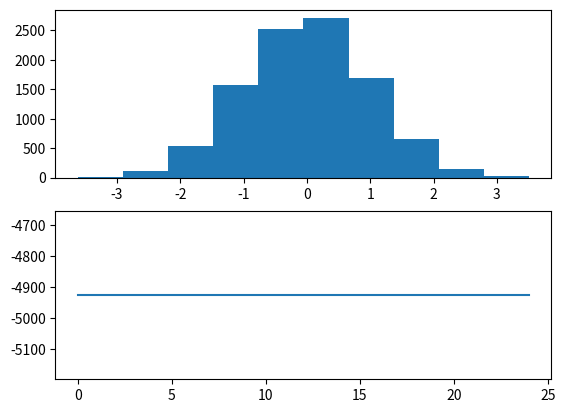

This chart was generated by the following Python code:
# Copyright (C) 2020 Greenweaves Software Limited

# Permission is hereby granted, free of charge, to any person obtaining a copy
# of this software and associated documentation files (the "Software"), to deal
# in the Software without restriction, including without limitation the rights
# to use, copy, modify, merge, publish, distribute, sublicense, and/or sell
# copies of the Software, and to permit persons to whom the Software is
# furnished to do so, subject to the following conditions:

# The above copyright notice and this permission notice shall be included in all
# copies or substantial portions of the Software.

# THE SOFTWARE IS PROVIDED "AS IS", WITHOUT WARRANTY OF ANY KIND, EXPRESS OR
# IMPLIED, INCLUDING BUT NOT LIMITED TO THE WARRANTIES OF MERCHANTABILITY,
# FITNESS FOR A PARTICULAR PURPOSE AND NONINFRINGEMENT. IN NO EVENT SHALL THE
# AUTHORS OR COPYRIGHT HOLDERS BE LIABLE FOR ANY CLAIM, DAMAGES OR OTHER
# LIABILITY, WHETHER IN AN ACTION OF CONTRACT, TORT OR OTHERWISE, ARISING FROM,
# OUT OF OR IN CONNECTION WITH THE SOFTWARE OR THE USE OR OTHER DEALINGS IN THE
# SOFTWARE.

#  Coordinate Ascent Mean-Field Variational Inference (CAVI) after
# [redacted]

import random, numpy as np, math


def create_data(n=10000,sigma=1,mu=0):
    return [random.gauss(mu,sigma) for _ in range(n)]
 
# cavi
#
# Peerform Coordinate Ascent Mean-Field Variational Inference
#
# I have borrowed some ideas from see https://zhiyzuo.github.io/VI/
def cavi(xs,N=25,tolerance=1.01):
    def calc_elbo():
        x_mu_sq   = sum([(x-mu)*(x-mu) for x in xs]) 
        cov_term  = -0.5 / sigma
        log_p_x   = cov_term * x_mu_sq
        log_p_mu  = cov_term * sum([(x-mu0)*(x-mu0) for x in xs])
        log_p_sigma = (-alpha0-1) * math.log(sigma) - beta0/sigma
        log_q_mu    = cov_term/(len(xs)+1) * (mu - mu_n) * (mu - mu_n)
        log_q_sigma = (alpha_n-1) * math.log(sigma) - 1/sigma * beta_n
        return log_p_x + log_p_mu + log_p_sigma - log_q_mu - log_q_sigma
    
    elbos   = []
    mu0     = 0
    sigma0  = 2
    alpha0  = 0
    beta0   = 0
    mu_n    = mu0
    alpha_n = alpha0
    beta_n  = beta0
    
    mu      = random.gauss(mu0,sigma0)
    sigma   = sigma0
    
    for iteration in range(N):
        # update cluster assignment

        # update variational density
 
        # compute elbo
        elbos.append(calc_elbo())
        if len(elbos)>2 and elbos[-1]<elbos[-2]*tolerance:
            return (True,iteration,elbos)
    return (False,N,elbos)

if __name__=='__main__':
    import matplotlib.pyplot as plt
    random.seed(1)
    plt.subplot(211)
    xs         = create_data()
    plt.hist(xs)
    plt.subplot(212)
    _,_,elbos = cavi(xs)
    plt.plot(range(len(elbos)),elbos)
    plt.show()
    